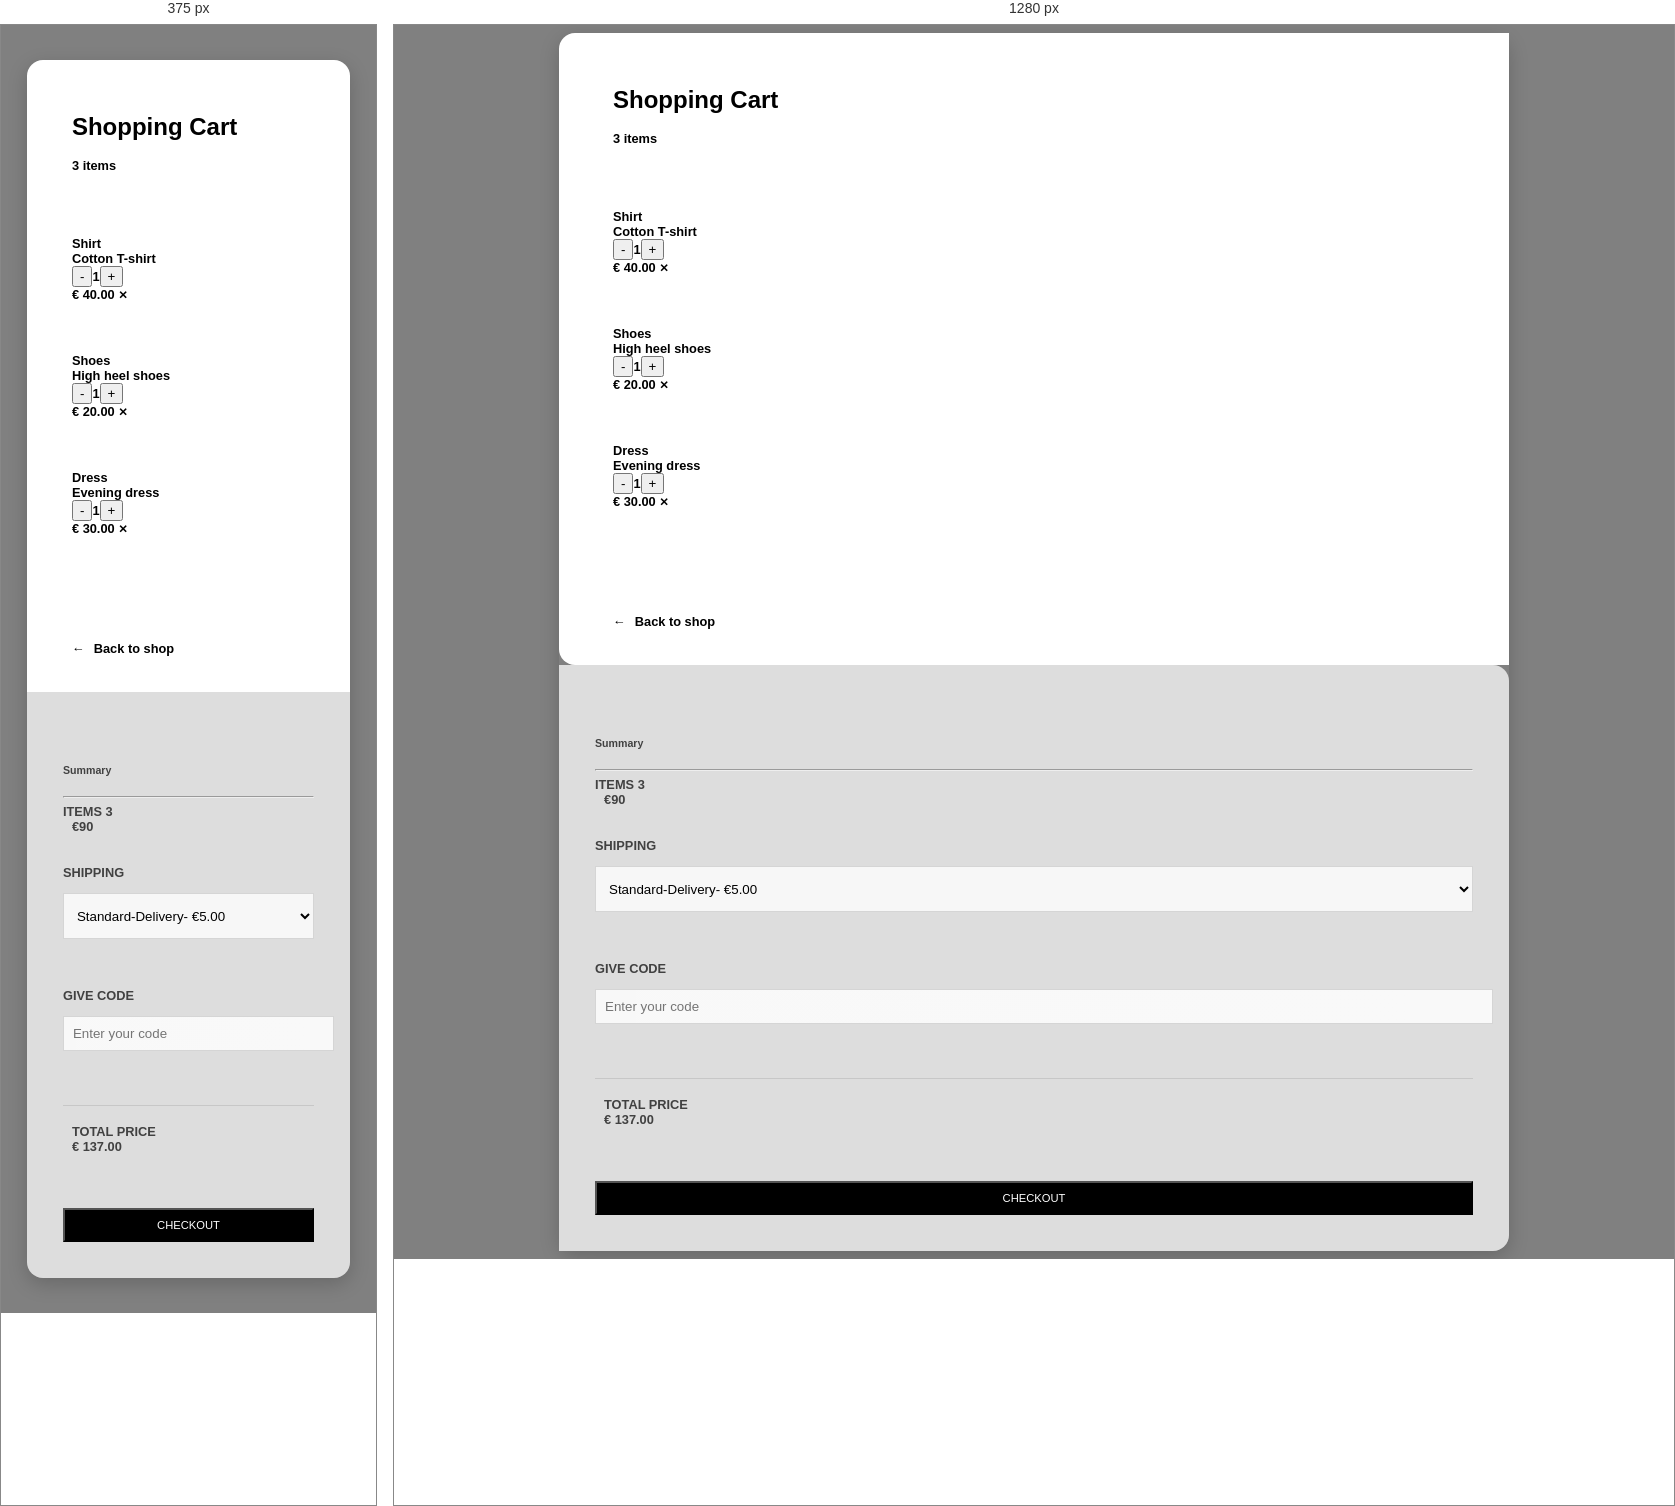
Rendered at 375 px and 1280 px, left to right.

<!-- file: index.html -->
<!DOCTYPE html>
<html lang="en">

<head>
    <meta charset="UTF-8">
    <meta http-equiv="X-UA-Compatible" content="IE=edge">
    <meta name="viewport" content="width=device-width, initial-scale=1.0">
    <title>Shopping Cart</title>
    <link rel="stylesheet" type="text/css" href="style.css">
    <link rel="stylesheet" href="https://maxcdn.bootstrapcdn.com/bootstrap/4.0.0/css/bootstrap.min.css"
       integrity="sha384-Gn5384xqQ1aoWXA+058RXPxPg6fy4IWvTNh0E263XmFcJlSAwiGgFAW/dAiS6JXm" crossorigin="anonymous">
       <link rel="stylesheet" href="https://cdnjs.cloudflare.com/ajax/libs/font-awesome/4.7.0/css/font-awesome.min.css">
</head>

<body>
    <div class="card">
        <div class="row">
            <div class="col-md-8 cart">
                <div class="title">
                    <div class="row">
                        <div class="col">
                            <h4><b>Shopping Cart</b></h4>
                        </div>
                        <div class="col align-self-center text-right text-muted">3 items</div>
                    </div>
                </div>
                <div class="row border-top border-bottom" id="childElement-one">
                    <div class="row main align-items-center ">

                        <div class="col">
                            <div class="row text-muted">Shirt</div>

                            <div class="row">Cotton T-shirt</div>
                        </div>
                        <div class="col"> <button id="decrease-1">-</button><span id="first-item"
                                class="border">1</span><button id="increase-1">+</button> </div>
                        <div class="col">&euro; <span id="price-one"> 40.00</span> <span class="close"
                                id="item-one">&#10005;</span></div>
                        <div style="color:gray" id="likeButton-one">
                            <a href=""><i class="fa fa-heart"></i></a>
                        </div>
                    </div>

                    <div class="like-container">
                        <div class="like-cnt unchecked" id="like-cnt">
                            <i class="like-btn material-icons">thumb_up</i>
                        </div>
                    </div>
                </div>
                <div class="row" id="childElement-two">
                    <div class="row main align-items-center">

                        <div class="col">
                            <div class="row text-muted">Shoes</div>
                            <div class="row">High heel shoes</div>
                        </div>
                        <div class="col"> <button id="decrease-2">-</button><span id="second-item"
                                class="border">1</span><button id="increase-2">+</button></div>
                        <div class="col">&euro;<span id="price-two"> 20.00</span> <span class="close"
                                id="item-two">&#10005;</span></div>
                    </div>
                    <div style="color:gray;" >

                         <a href=""  id="likeButton-two" ><i class="fa fa-heart"></i></a>
                    </div>
                </div>
                <div class="row border-top border-bottom" id="childElement-three">
                    <div class="row main align-items-center">

                        <div class="col">
                            <div class="row text-muted">Dress</div>
                            <div class="row">Evening dress</div>
                        </div>
                        <div class="col"> <button id="decrease-3">-</button><span id="third-item"
                                class="border">1</span><button id="increase-3">+</button></div>
                        <div class="col">&euro;<span id="price-Three"> 30.00</span> <span class="close"
                                id="item-three">&#10005;</span></div>
                    </div>
                    <div  style="color:gray;" id="likeButton-three">

                        <a href=""><i class="fa fa-heart"></i></a>
                    </div>
                </div>
                <div class="back-to-shop"><a href="#">&leftarrow;</a><span class="text-muted">Back to shop</span></div>
            </div>
            <div class="col-md-4 summary">
                <div>
                    <h5><b>Summary</b></h5>
                </div>
                <hr>
                <div class="row">
                    <div class="col" style="padding-left:0;">ITEMS 3</div>
                    <div class="col text-right">&euro;<span id="sum">90</span> </div>
                </div>
                <form>
                    <p>SHIPPING</p> <select>
                        <option class="text-muted">Standard-Delivery- &euro;5.00</option>
                    </select>
                    <p>GIVE CODE</p> <input id="code" placeholder="Enter your code">
                </form>
                <div class="row" style="border-top: 1px solid rgba(0,0,0,.1); padding: 2vh 0;">
                    <div class="col">TOTAL PRICE</div>
                    <div class="col text-right">&euro; 137.00</div>
                </div> <button class="btn">CHECKOUT</button>
            </div>
        </div>
    </div>
    <div>


        <script src="file.js"></script>
</body>

</html>

/* @media block from style.css */
@media(max-width:767px) {
    .card {
        margin: 3vh auto
    }
}

/* @media block from style.css */
@media(max-width:767px) {
    .cart {
        padding: 4vh;
        border-bottom-left-radius: unset;
        border-top-right-radius: 1rem
    }
}

/* @media block from style.css */
@media(max-width:767px) {
    .summary {
        border-top-right-radius: unset;
        border-bottom-left-radius: 1rem
    }
}